Run: headless pygame with SDL's dummy video driver; simulated clock (each Clock.tick advances the game by its frame time, no real sleeping); random seed 0; keys injected as events and as key.get_pressed() state; mouse plan: one left click at the window centre at the start of phase 2, then a move to the lower-right quarter at the start of phase 3; restart key R tapped at the start of phases 3 and 4.
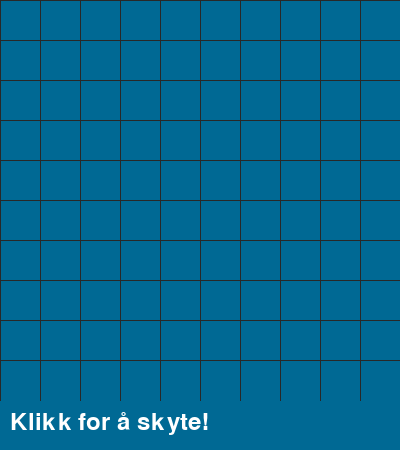
Frame 1 of 4 · flips 1–60 · no input
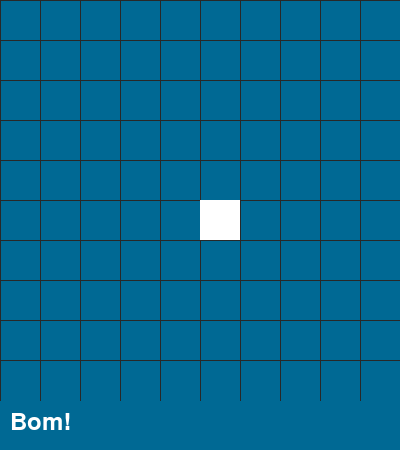
Frame 2 of 4 · flips 61–180 · clicked the window centre · tapped SPACE, RETURN · held RIGHT (→), D
Frame 3 of 4 · flips 181–300 · moved the mouse to the lower-right quarter · tapped R · held DOWN (↓), S · screen unchanged from frame 2, image omitted
Frame 4 of 4 · flips 301–420 · tapped R · held LEFT (←), A, UP (↑), W · screen unchanged from frame 3, image omitted

The pygame program that drew these frames:

import pygame as pg
import sys
import random

# Configuration
CELL_SIZE = 40      # Size of each grid cell
GRID_SIZE = 10      # 10x10 grid
MARGIN = 50         # Space at bottom for messages
SCREEN_WIDTH = CELL_SIZE * GRID_SIZE
SCREEN_HEIGHT = CELL_SIZE * GRID_SIZE + MARGIN

# Colors (R, G, B)
SEA_COLOR = (0, 105, 148)
GRID_COLOR = (40, 40, 40)
HIT_COLOR = (255, 0, 0)
MISS_COLOR = (255, 255, 255)
TEXT_COLOR = (255, 255, 255)

SHIP_LENGTHS = [5, 4, 3, 3, 2]  # Standard Battleship lengths

class Ship:
    def __init__(self, positions):
        self.positions = positions  # list of (x, y)
        self.hits = set()

    def register_hit(self, pos):
        if pos in self.positions:
            self.hits.add(pos)
            return True
        return False

    def is_sunk(self):
        return set(self.positions) == self.hits

class Board:
    def __init__(self, size, ship_lengths):
        self.size = size
        self.ship_lengths = ship_lengths
        self.ships = []
        self.hits = set()
        self.misses = set()
        self.place_ships_randomly()

    def place_ships_randomly(self):
        taken = set()
        for length in self.ship_lengths:
            placed = False
            while not placed:
                horizontal = random.choice([True, False])
                if horizontal:
                    x = random.randint(0, self.size - length)
                    y = random.randint(0, self.size - 1)
                    positions = [(x + i, y) for i in range(length)]
                else:
                    x = random.randint(0, self.size - 1)
                    y = random.randint(0, self.size - length)
                    positions = [(x, y + i) for i in range(length)]
                if not any(pos in taken for pos in positions):
                    self.ships.append(Ship(positions))
                    taken.update(positions)
                    placed = True

    def receive_shot(self, pos):
        if pos in self.hits or pos in self.misses:
            return None  # already shot here
        for ship in self.ships:
            if ship.register_hit(pos):
                self.hits.add(pos)
                return ('hit', ship.is_sunk())
        self.misses.add(pos)
        return ('miss', False)

    def all_sunk(self):
        return all(ship.is_sunk() for ship in self.ships)

class Game:
    def __init__(self):
        pg.init()
        self.screen = pg.display.set_mode((SCREEN_WIDTH, SCREEN_HEIGHT))
        pg.display.set_caption('Slagskip')
        self.clock = pg.time.Clock()
        self.font = pg.font.SysFont(None, 36)
        self.reset()

    def reset(self):
        self.board = Board(GRID_SIZE, SHIP_LENGTHS)
        self.game_over = False
        self.message = 'Klikk for å skyte!'  # Click to shoot!

    def handle_events(self):
        for event in pg.event.get():
            if event.type == pg.QUIT:
                pg.quit()
                sys.exit()
            elif event.type == pg.MOUSEBUTTONDOWN and not self.game_over:
                x, y = event.pos
                col = x // CELL_SIZE
                row = y // CELL_SIZE
                if 0 <= col < GRID_SIZE and 0 <= row < GRID_SIZE:
                    result = self.board.receive_shot((col, row))
                    if result:
                        if result[0] == 'hit':
                            if result[1]:
                                self.message = 'Senketr àt!'
                            else:
                                self.message = 'Treff!'
                        elif result[0] == 'miss':
                            self.message = 'Bom!'
                        if self.board.all_sunk():
                            self.game_over = True
                            self.message = 'Alle skip er senket! Trykk R for ny runde.'
            elif event.type == pg.KEYDOWN and self.game_over:
                if event.key == pg.K_r:
                    self.reset()

    def draw(self):
        self.screen.fill(SEA_COLOR)
        # Draw grid
        for x in range(0, SCREEN_WIDTH, CELL_SIZE):
            pg.draw.line(self.screen, GRID_COLOR, (x, 0), (x, SCREEN_HEIGHT - MARGIN))
        for y in range(0, SCREEN_HEIGHT - MARGIN, CELL_SIZE):
            pg.draw.line(self.screen, GRID_COLOR, (0, y), (SCREEN_WIDTH, y))
        # Draw hits and misses
        for (col, row) in self.board.misses:
            rect = pg.Rect(col * CELL_SIZE, row * CELL_SIZE, CELL_SIZE, CELL_SIZE)
            pg.draw.rect(self.screen, MISS_COLOR, rect)
        for (col, row) in self.board.hits:
            rect = pg.Rect(col * CELL_SIZE, row * CELL_SIZE, CELL_SIZE, CELL_SIZE)
            pg.draw.rect(self.screen, HIT_COLOR, rect)
        # Draw message
        text_surf = self.font.render(self.message, True, TEXT_COLOR)
        self.screen.blit(text_surf, (10, SCREEN_HEIGHT - MARGIN + 10))
        pg.display.flip()

    def run(self):
        while True:
            self.handle_events()
            self.draw()
            self.clock.tick(30)


def main():
    game = Game()
    game.run()

if __name__ == '__main__':
    main()
